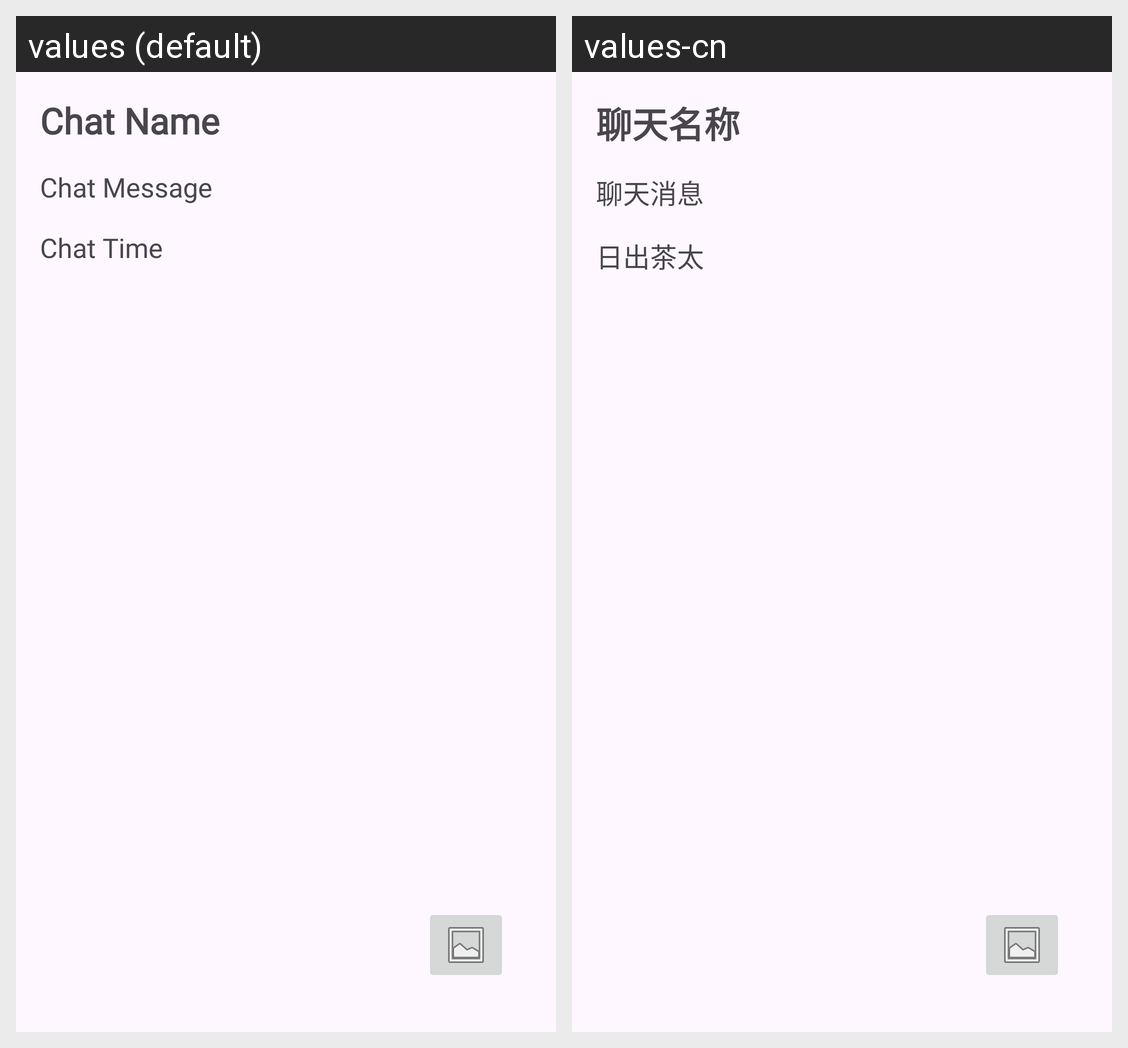

The Android screen above is rendered under two locales of the same app. Produce the string resources it draws, with the default and per-locale values.
Android screen res/layout/activity_chat_detail.xml rendered under 2 locales, left to right: values (default), values-cn. Device: Nexus 5 (rendered at 1080×1920; each locale shown at half size, 540×960, under a caption strip naming it); theme Theme.P04_Team4.
Strings drawn on this screen, with the default value and each locale's value (text and hints the layout hard-codes, and strings that could not be matched under every locale, appear in the picture but are not listed):

Chat_Name
  values: Chat Name
  values-cn: 聊天名称

Chat_Message
  values: Chat Message
  values-cn: 聊天消息

Chat_Time
  values: Chat Time
  values-cn: 日出茶太
